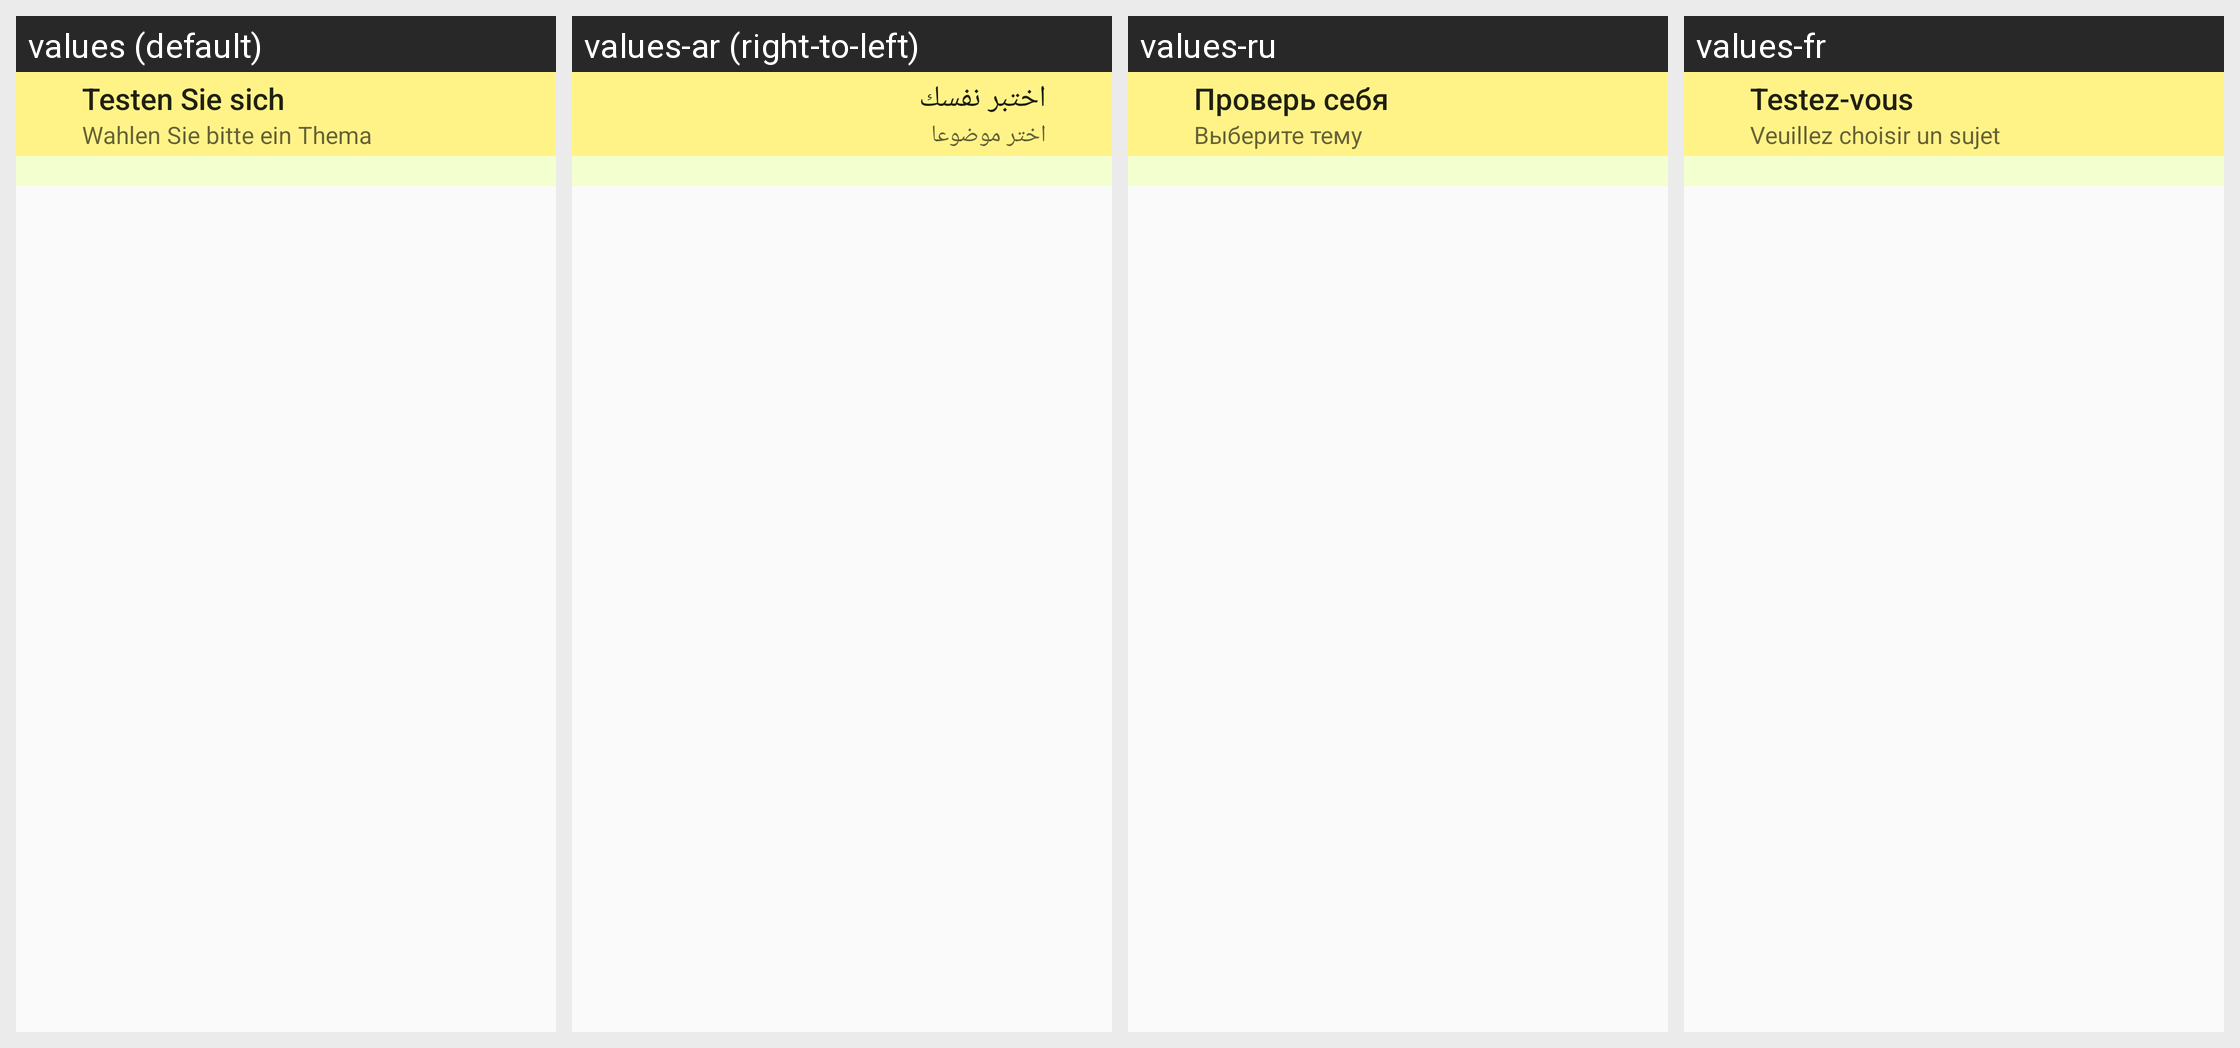

The same Android screen rendered under several of its app's locales, left to right. List the strings drawn on it with the default value and each locale's translation.
Android screen res/layout/activity_test.xml rendered under 4 locales, left to right: values (default), values-ar (right-to-left), values-ru, values-fr. Device: Nexus 5 (rendered at 1080×1920; each locale shown at half size, 540×960, under a caption strip naming it); theme AppTheme.
Other locales in the repository, not shown: values-en, values-pl, values-tr.
Strings drawn on this screen, with the default value and each locale's value (text and hints the layout hard-codes, and strings that could not be matched under every locale, appear in the picture but are not listed):

test_yourself
  values: Testen Sie sich
  values-ar: اختبر نفسك
  values-ru: Проверь себя
  values-fr: Testez-vous

select_a_thema
  values: Wahlen Sie bitte ein Thema
  values-ar: اختر موضوعا
  values-ru: Выберите тему
  values-fr: Veuillez choisir un sujet
